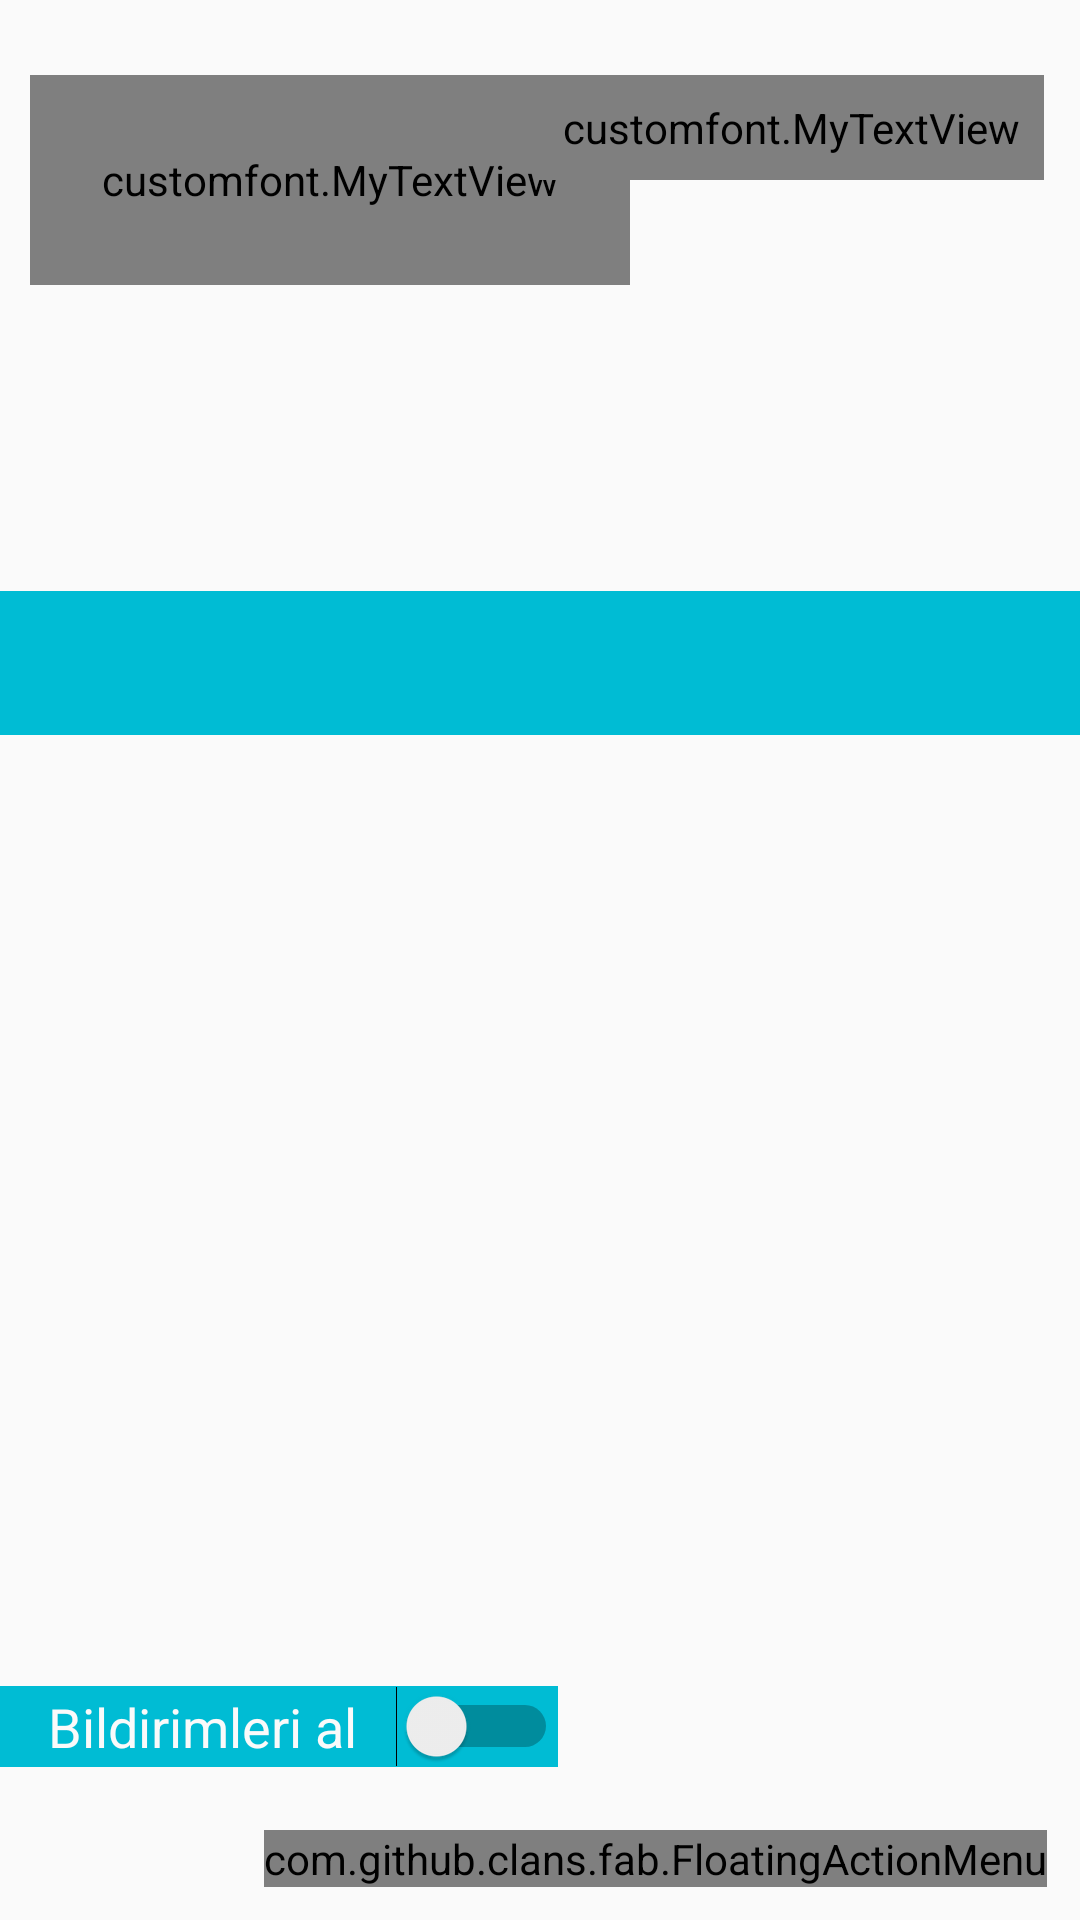

Reconstruct the res/layout file that produces this screen, plus the resources it refers to.
<!-- AndroidManifest.xml: application theme AppTheme -->
<!-- res/layout/activity_club_detail.xml -->
<?xml version="1.0" encoding="utf-8"?>
<LinearLayout xmlns:android="http://schemas.android.com/apk/res/android"
    xmlns:tools="http://schemas.android.com/tools"
    xmlns:fab="http://schemas.android.com/apk/res-auto"
    android:layout_width="fill_parent"
    android:layout_height="fill_parent"
    xmlns:app="http://schemas.android.com/apk/res-auto"
    android:orientation="vertical"
    tools:context=".ClubDetail"
    android:paddingTop="25dp"
    >


    <RelativeLayout
        android:layout_width="fill_parent"
        android:layout_height="fill_parent"
        android:layout_gravity="center_horizontal">
        <customfont.MyTextView
            android:layout_width="200dp"
            android:layout_marginLeft="10dp"
            android:layout_marginRight="12dp"
            android:letterSpacing="0.025"
            android:lineSpacingExtra="5dp"
            android:layout_height="70dp"
            android:text="Bilim ve Teknoloji Topluluğu"
            android:id="@+id/kulupIsmıDetay"
            android:layout_gravity="left|top"
            android:textColor="#003772"
            android:textSize="20dp"
            android:layout_alignParentTop="true"
            android:layout_alignParentLeft="true"
            android:layout_alignParentStart="true" />

        <customfont.MyTextView
            android:layout_width="wrap_content"
            android:layout_height="wrap_content"
            android:id="@+id/buttonTakip"
            android:text=" +Takip Et "
            android:textColor="#ffff"
            android:textSize="19dp"
            android:padding="8dp"
            android:gravity="center"
            android:background="@drawable/bgrectk"
            android:layout_marginLeft="10dp"
            android:layout_marginRight="12dp"
            android:letterSpacing="0.025"
            android:lineSpacingExtra="5dp"
            android:layout_marginBottom="35dp"
            android:layout_gravity="right|top"
            android:layout_alignParentTop="true"
            android:layout_alignParentRight="true"
            android:layout_alignParentEnd="true"/>


        <android.support.v4.view.ViewPager
            android:layout_width="wrap_content"
            android:layout_height="150dp"
            android:id="@+id/viewpagerKulupDetay"
            android:layout_below="@+id/kulupIsmıDetay"
            android:layout_alignParentLeft="true"
            android:layout_alignParentStart="true">

        </android.support.v4.view.ViewPager>
        <android.support.design.widget.AppBarLayout
            android:layout_width="match_parent"
            android:layout_alignBottom="@+id/viewpagerKulupDetay"
            android:layout_marginTop="0dp"
            android:layout_height="wrap_content"
            android:theme="@style/ThemeOverlay.AppCompat.Dark.ActionBar">


            <android.support.design.widget.TabLayout
                android:id="@+id/tabs"
                android:layout_width="match_parent"
                android:layout_height="wrap_content"
                app:tabMode="scrollable"/>
        </android.support.design.widget.AppBarLayout>

        <android.support.v4.view.ViewPager
            android:id="@+id/viewpager2"
            android:layout_width="match_parent"
            android:layout_height="match_parent"
            app:layout_behavior="@string/appbar_scrolling_view_behavior"
            android:onClick="buttonOnclick"
            android:layout_below="@+id/viewpagerKulupDetay"
            android:layout_alignParentRight="true"
            android:layout_alignParentEnd="true" />

        <Switch
            android:layout_width="wrap_content"
            android:layout_height="wrap_content"
            android:id="@+id/switch1"
            android:text="Bildirimleri al   "
            android:textSize="18dp"
android:paddingStart="16dp"
            android:textColor="#FAFAFA"
            android:background="@color/colorPrimary"
            android:layout_gravity="center_horizontal|bottom"
            android:layout_marginRight="10dp"
            android:layout_marginBottom="40dp"
            android:layout_alignBottom="@+id/social_floating_menu"
            android:layout_alignParentStart="true" />


        <com.github.clans.fab.FloatingActionMenu
            android:id="@+id/social_floating_menu"
            android:layout_width="wrap_content"
            android:layout_height="wrap_content"
            android:layout_alignParentBottom="true"
            android:layout_alignParentRight="true"
            android:layout_marginBottom="11dp"
            android:layout_marginLeft="11dp"
            android:layout_marginRight="11dp"
            fab:menu_animationDelayPerItem="55"
            fab:menu_fab_label="Bizi Takip Edin :)"
            fab:menu_backgroundColor="@android:color/transparent"
            fab:menu_buttonSpacing="0dp"
            fab:menu_colorNormal="@color/colorAccent"
            fab:menu_colorPressed="#16ABCD"
            fab:menu_colorRipple="#99d4d4d4"
            fab:menu_fab_size="normal"
            fab:menu_icon="@drawable/link"
            fab:menu_labels_colorNormal="#333"
            fab:menu_labels_colorPressed="#444"
            fab:menu_labels_colorRipple="#66efecec"
            >

            <com.github.clans.fab.FloatingActionButton
                android:id="@+id/floating_facebook"
                android:layout_width="wrap_content"
                android:layout_height="wrap_content"
                android:src="@drawable/facebook"
                fab:fab_size="mini" />

            <com.github.clans.fab.FloatingActionButton
                android:id="@+id/floating_twitter"
                android:layout_width="wrap_content"
                android:layout_height="wrap_content"
                android:src="@drawable/twitter"
                fab:fab_size="mini" />





            <com.github.clans.fab.FloatingActionButton
                android:id="@+id/floating_instagram"
                android:layout_width="wrap_content"
                android:layout_height="wrap_content"
                android:src="@drawable/instagram"
                fab:fab_size="mini" />



        </com.github.clans.fab.FloatingActionMenu>





    </RelativeLayout>
</LinearLayout>
<!-- resources referenced by this layout -->
<resources>
  <color name="colorAccent">#FFD54F</color>
  <color name="colorPrimary">#00BCD4</color>
  <!-- drawable bgrectk (drawable) -->
  <?xml version="1.0" encoding="utf-8"?>
  <shape xmlns:android="http://schemas.android.com/apk/res/android" android:id="@+id/listview_background_shape">
      <stroke android:width="0dp" android:color="#ffffff" />
      <padding android:left="0dp"
          android:top="0dp"
          android:right="0dp"
          android:bottom="0dp" />
      <corners android:radius="100dp" />
      <solid android:color="#00BCD4" />
  
  </shape>
  <!-- drawable instagram: png bitmap (drawable, 1172 bytes) -->
  <style name="AppTheme" parent="Theme.AppCompat.Light.NoActionBar">
          
          <item name="colorPrimary">@color/colorPrimary</item>
          <item name="colorPrimaryDark">@color/colorPrimaryDark</item>
          <item name="colorAccent">@color/colorAccent</item>
  
  
          <item name="android:windowFullscreen">true</item>
          <item name="android:windowNoTitle">true</item>
      </style>
  <color name="colorPrimaryDark">#0097A7</color>
</resources>
